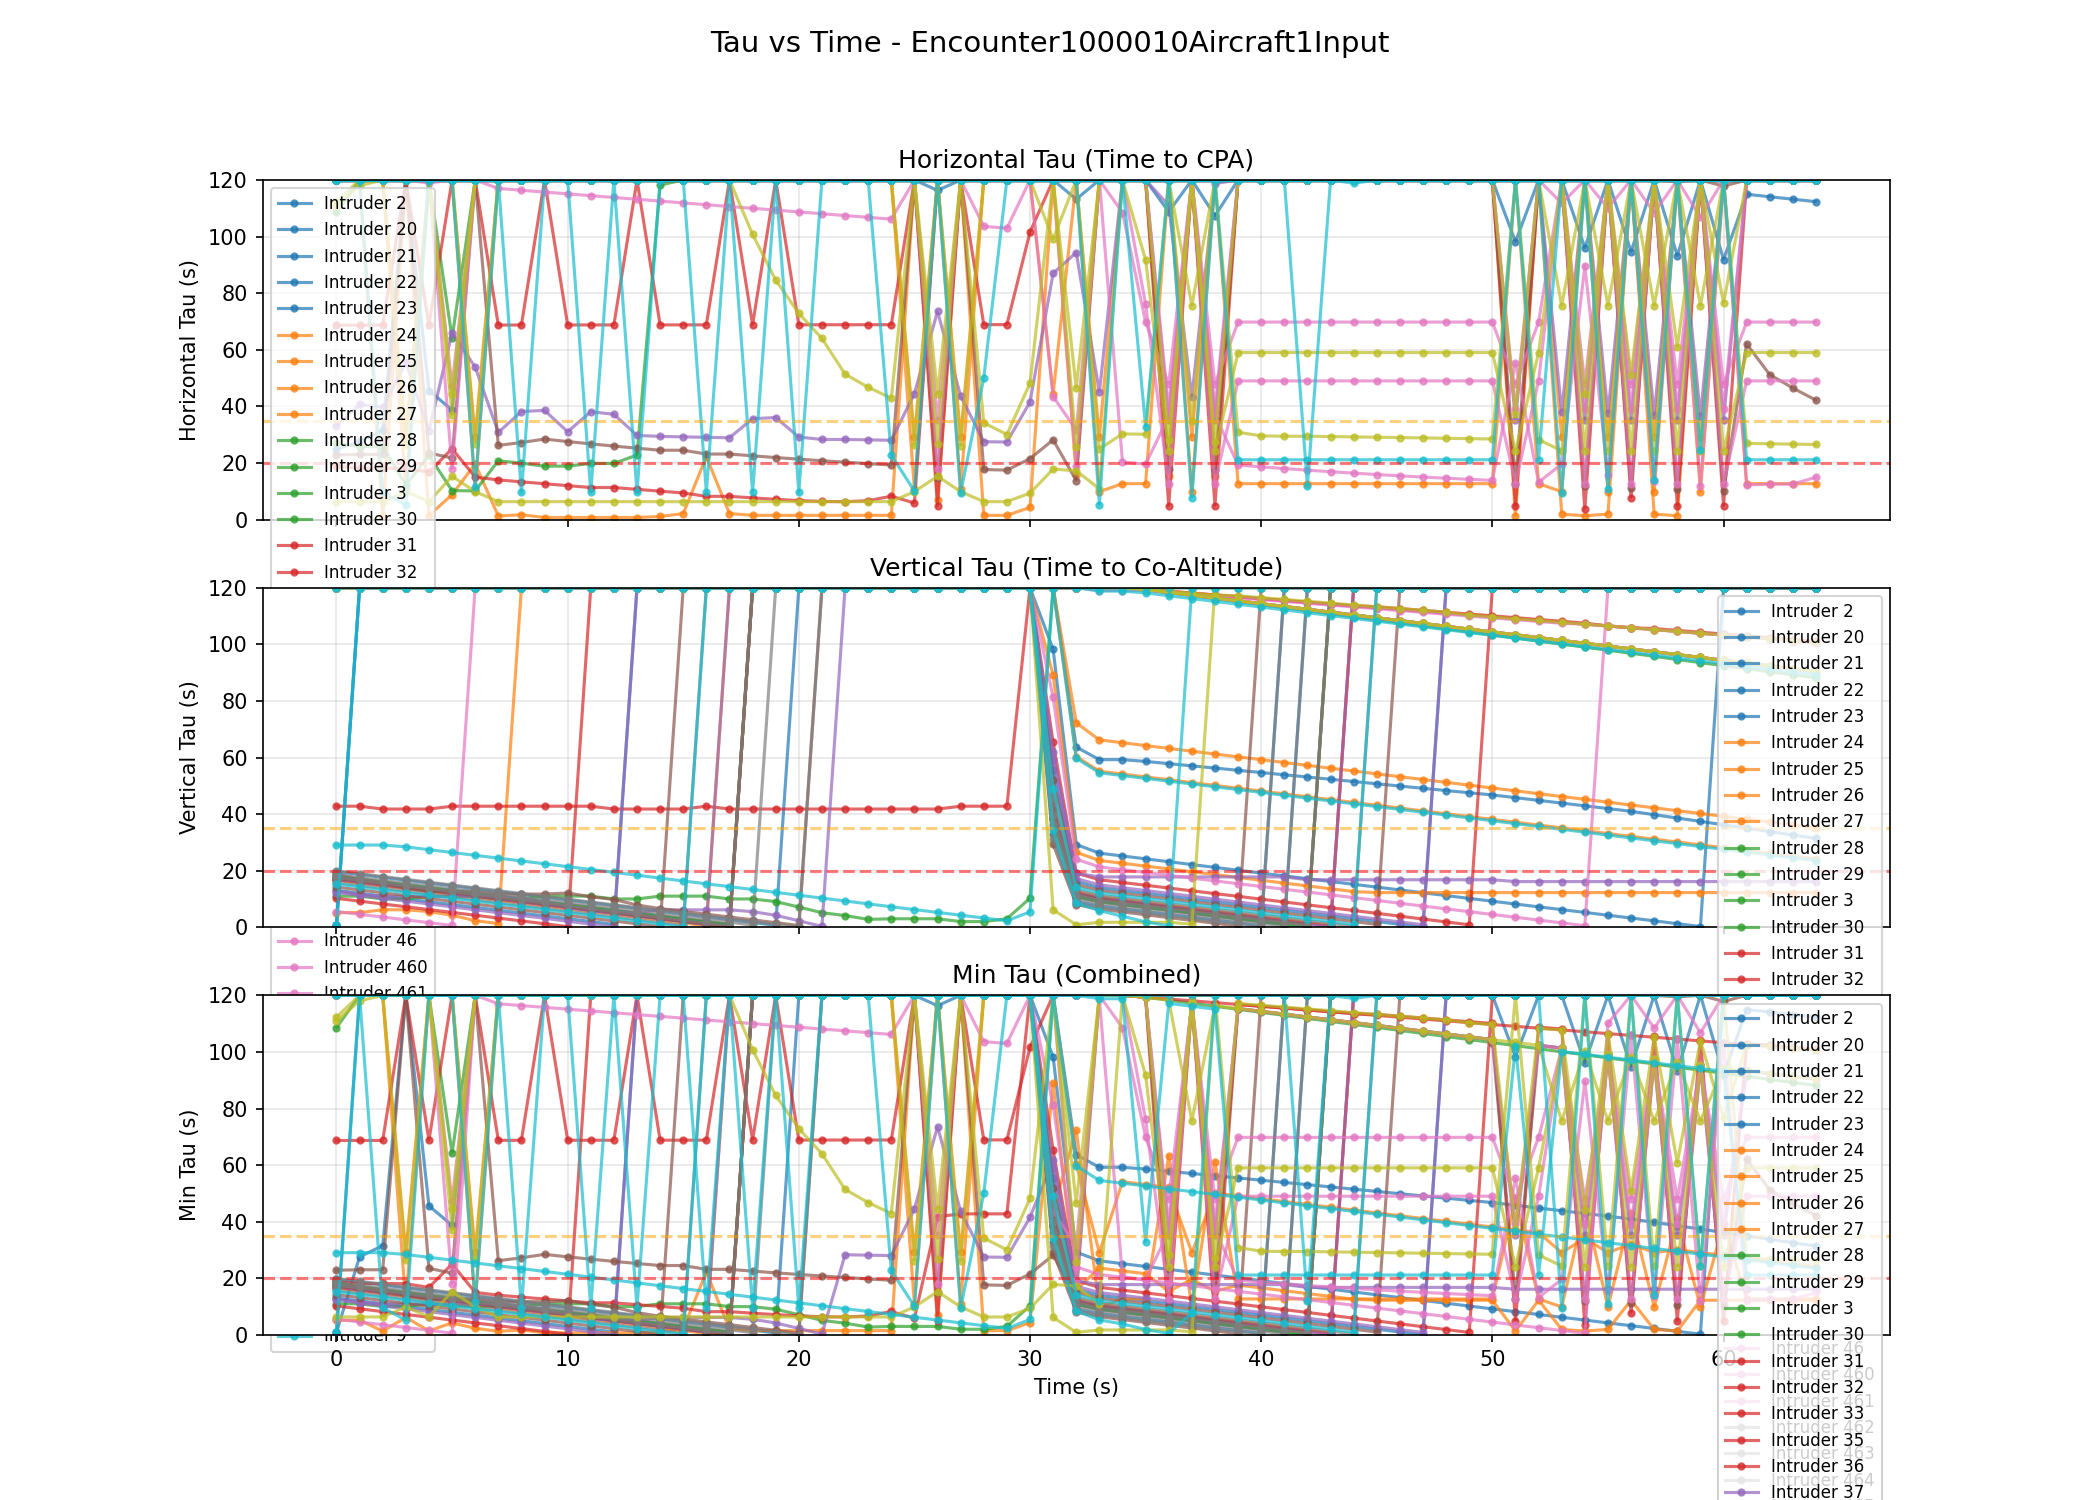

The table this chart was drawn from, first rows:
time, intruder_id, tau_horiz, tau_vert, tau_min, cpa_dist_ft, range_ft, rel_alt_ft
0, 46, inf, inf, inf, 592.1, 592.1, -997.4
0, 2, 24.84, 0.8875, 0.8875, 583.6, 655, 14.79
0, 3, 397.9, 17.96, 17.96, 5862, 14801, 299.3
0, 4, 390.6, 17.06, 17.06, 3316, 21157, 284.3
0, 5, inf, 29.08, 29.08, 617.6, 617.6, 484.7
0, 6, 166.6, 15.29, 15.29, 756.9, 10717, 254.8
0, 7, inf, inf, inf, 353, 353, -977.5
0, 8, inf, 0.9689, 0.9689, 1142, 1142, 16.15
0, 9, inf, inf, inf, 173.7, 173.7, -46.45
0, 460, inf, inf, inf, 676.4, 676.4, -1014
0, 461, 121.5, 5.585, 5.585, 913.3, 5129, 93.09
0, 462, 640.6, 18.58, 18.58, 8827, 18568, 309.7
0, 463, 939.2, 17.62, 17.62, 4981, 10492, 293.6
0, 464, 534.5, 19.95, 19.95, 8715, 33795, 332.6
0, 465, 1043, 15.8, 15.8, 11178, 38180, 263.4
0, 466, 112.3, inf, 112.3, 278.5, 439.4, -997.4
0, 467, inf, inf, inf, 380.1, 380.1, -997.4
0, 468, 6.377, inf, 6.377, 45.96, 207.3, -997.4
0, 469, 110.9, inf, 110.9, 698.9, 731.5, -29.78
0, 20, 1389, 0.7147, 0.7147, 6762, 19917, 11.91
0, 21, 499.2, 19.68, 19.68, 7057, 32655, 328
0, 22, 479.6, 17.85, 17.85, 67.92, 26537, 297.4
0, 23, 220.7, 13.06, 13.06, 3034, 7254, 217.7
0, 24, 374.6, 16.75, 16.75, 2722, 28538, 279.1
0, 25, inf, 5.213, 5.213, 25.46, 25.46, 86.89
0, 26, inf, inf, inf, 485, 485, -466.7
0, 27, inf, inf, inf, 133.9, 133.9, -651.4
0, 28, 108.6, inf, 108.6, 158.5, 551.5, -997.4
0, 29, 26.93, 11.03, 11.03, 231.4, 458.1, 183.8
0, 30, 496.5, 18.08, 18.08, 7919, 37773, 301.3
0, 31, 403, 10.26, 10.26, 790.7, 35314, 170.9
0, 32, 546.4, 16.87, 16.87, 8206, 28374, 281.1
0, 33, 18.9, 42.79, 18.9, 312.8, 1129, 713.2
0, 35, inf, inf, inf, 327.6, 327.6, -997.4
0, 36, 68.71, inf, 68.71, 82.92, 82.98, -1014
0, 37, inf, inf, inf, 573.2, 573.2, -997.4
0, 38, 33.05, 12.91, 12.91, 344.8, 1066, 215.1
0, 39, 649, 12.3, 12.3, 10149, 43937, 205
0, 40, inf, 18.9, 18.9, 869.5, 869.5, 315.1
0, 41, 207.8, 14.23, 14.23, 3097, 13933, 237.1
0, 42, 206.1, 17.23, 17.23, 279.1, 13511, 287.1
0, 43, 22.87, inf, 22.87, 372, 640.3, -1014
0, 44, inf, inf, inf, 208.7, 208.7, -997.4
1, 45, inf, inf, inf, 544.5, 544.5, -1014
1, 46, inf, inf, inf, 592.1, 592.1, -1031
1, 2, 27.64, inf, 27.64, 587.8, 642.5, -18.54
1, 3, 396.8, 16.95, 16.95, 5845, 14757, 282.5
1, 4, 389.8, 16.06, 16.06, 3310, 21117, 267.6
1, 5, inf, 29.08, 29.08, 653.7, 653.7, 484.7
1, 6, 165.9, 14.29, 14.29, 754.8, 10668, 238.1
1, 7, inf, inf, inf, 353, 353, -1011
1, 8, inf, inf, inf, 1161, 1161, -17.18
1, 9, inf, inf, inf, 173.7, 173.7, -46.45
1, 460, inf, inf, inf, 676.4, 676.4, -1047
1, 461, 120.8, 4.606, 4.606, 909.4, 5102, 76.77
1, 462, 639.7, 17.57, 17.57, 8814, 18541, 292.8
1, 463, 937, 16.62, 16.62, 4969, 10465, 276.9
1, 464, 533.6, 18.95, 18.95, 8700, 33734, 315.9
1, 465, 1042, 14.79, 14.79, 11163, 38131, 246.6
1, 466, 158, inf, 158, 329.3, 438.7, -1031
... 2,799 more rows
